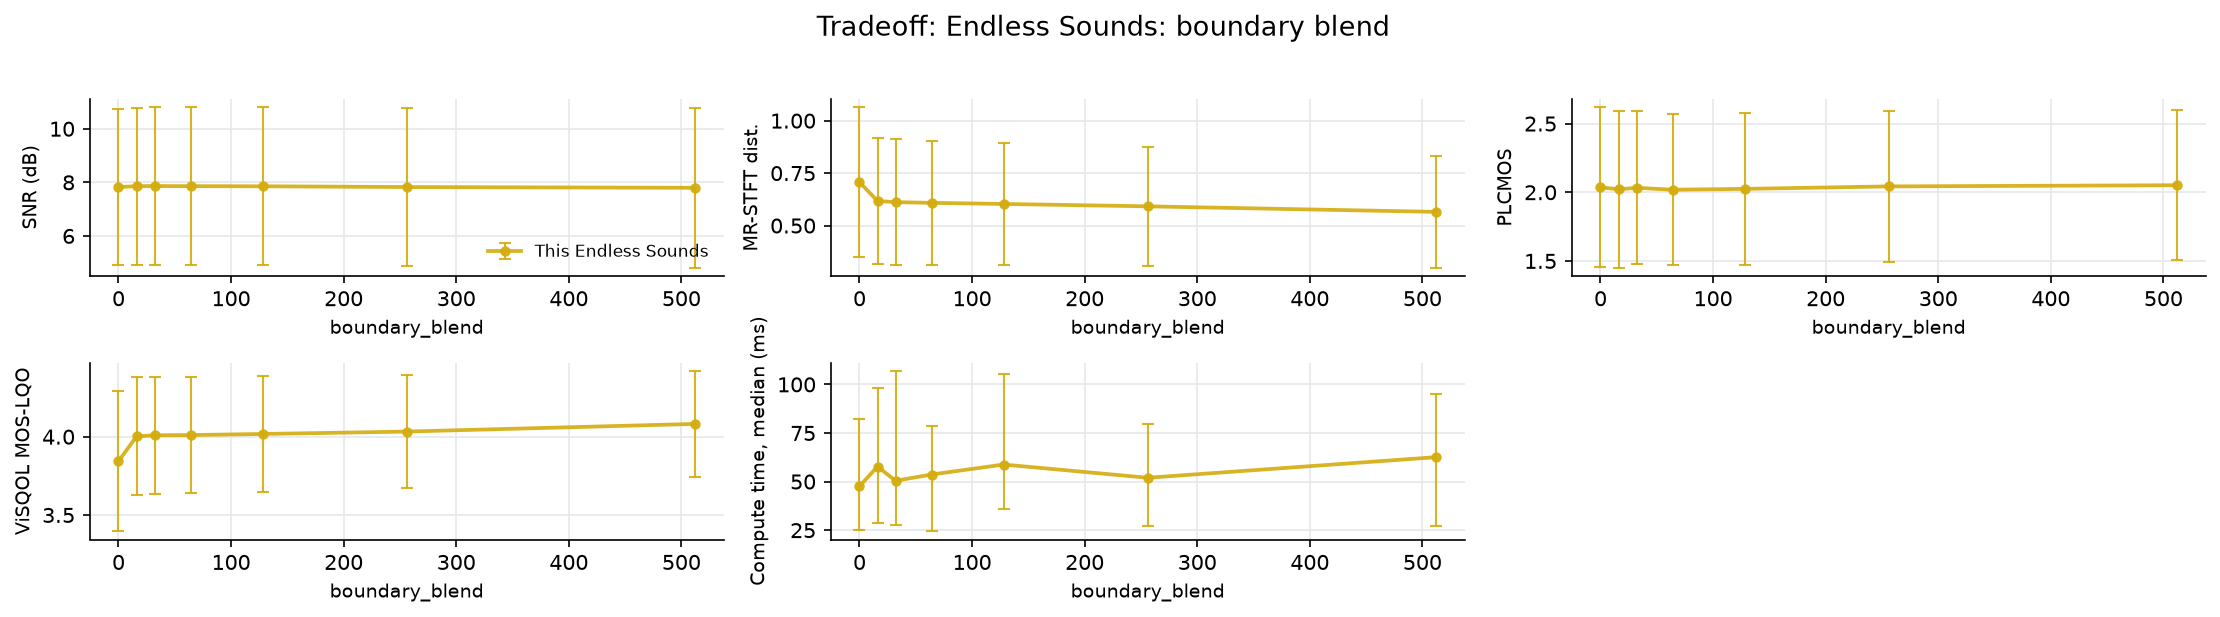

The data file committed next to this chart (first rows):
file, n_packets, loss_rate_pct, complexity_flatness, time_ms_endless_sounds, snr_endless_sounds, mrstft_endless_sounds, plcmos_endless_sounds, visqol_endless_sounds, param, value
xX6Wce-607-140209-262731-151331-7708-427…, 1390, 3.741, 2.83738954749424e-05, 20.31, 11.47, 0.4873, 2.594, 4.006, boundary_blend, 0
l3Lvae-611-211084-218396-212842-198509-3…, 1390, 4.245, 4.941728548146784e-05, 22.28, 11.47, 0.48, 2.855, 4.074, boundary_blend, 0
FPRIpe-578-474864-126584-425422-304828-1…, 1550, 9.097, 7.081195508362725e-05, 52.31, 6.896, 0.9133, 2.432, 3.429, boundary_blend, 0
f5sCDf-435-355130-41798-395609-377902-35…, 1378, 11.9, 9.696379493107088e-06, 60, 6.227, 1.351, 1.564, 3.341, boundary_blend, 0
wH6bMa-009-144175-39168-315211-114587-33…, 1033, 7.551, 4.100139267393388e-05, 30.18, 9.902, 0.4489, 1.587, 4.156, boundary_blend, 0
3hvoVa-051-2307-202921-218396-175927-147…, 1033, 5.324, 1.6514632079633884e-05, 20.78, 10.51, 0.4476, 1.562, 4.053, boundary_blend, 0
wkCjvp-408-175927-2985-407790-280816-275…, 1046, 15.97, 0.000157, 61.05, 4.484, 1.199, 1.397, 3.248, boundary_blend, 0
0Rve0i-524-469450-332402-376902-283921-6…, 1140, 5.088, 0.0009046, 22.25, 9.184, 0.4208, 2.036, 3.737, boundary_blend, 0
cUyODs-564-324456-286869-479691-123056-4…, 1636, 14.61, 0.0006576, 86.31, 4.492, 0.9922, 1.232, 3.4, boundary_blend, 0
ofs2Us-561-469223-161307-229618-187519-2…, 1636, 15.83, 0.0003642, 95.21, 5.29, 0.8826, 1.827, 3.202, boundary_blend, 0
yc5Hmf-494-469130-474206-203381-91840-12…, 1722, 13.47, 0.0002098, 85.14, 4.532, 1.211, 2.519, 3.39, boundary_blend, 0
KIklei-503-156368-5054-151331-161307-380…, 898, 12.14, 0.0001858, 41.5, 5.215, 0.8917, 1.365, 3.027, boundary_blend, 0
PiKSIp-112-109021-465867-125189-123174-2…, 1021, 9.109, 0.0009805, 35.75, 5.148, 0.7334, 1.683, 3.932, boundary_blend, 0
9f3Qjw-657-129013-78427-348770-228203-60…, 839, 7.867, 0.002971, 35.51, 11.79, 0.3863, 2.404, 4.048, boundary_blend, 0
0mk6rp-310-146145-90733-51581-27791-5041…, 1608, 1.741, 0.001477, 12.43, 14.72, 0.2003, 1.875, 4.535, boundary_blend, 0
U5aQJe-592-437270-129013-295308-406364-1…, 1550, 4.452, 0.001562, 25.33, 10.84, 0.3409, 2.568, 4.233, boundary_blend, 0
tztd5w-640-23535-348077-410307-64116-151…, 1176, 11.99, 0.003226, 49.97, 7.419, 0.5732, 2.247, 3.756, boundary_blend, 0
IZG94w-666-98443-418034-470600-161118-28…, 1707, 7.147, 0.004833, 73.64, 6.396, 0.5549, 2.672, 4.057, boundary_blend, 0
d4LtRw-656-379354-74769-192385-202921-93…, 1673, 9.145, 0.009154, 57.2, 5.891, 0.5954, 2.488, 3.979, boundary_blend, 0
JCRPTw-618-129107-479691-343332-355104-1…, 1894, 30.52, 0.006258, 208.9, 2.156, 1.47, 1.582, 2.84, boundary_blend, 0
vTx6Wp-073-38459-458554-472051-230200-33…, 1099, 10.01, 0.006727, 66.15, 7.008, 0.6204, 1.827, 3.752, boundary_blend, 0
5OQdwp-063-348077-460359-16661-112031-22…, 1404, 2.778, 0.005659, 24.86, 10.33, 0.2536, 2.228, 4.417, boundary_blend, 0
ui9aDp-122-292323-379538-386883-287427-3…, 1070, 4.579, 0.009513, 18.56, 10.31, 0.4031, 2.387, 4.228, boundary_blend, 0
O7tsRw-671-38597-125620-126584-128202-34…, 1734, 7.036, 0.009212, 45.12, 8.985, 0.4093, 2.659, 4.174, boundary_blend, 0
tTMeWp-326-264357-280816-2985-25721-1896…, 2359, 8.902, 0.04867, 127.5, 7.744, 0.7443, 2.572, 4.292, boundary_blend, 0
8b8sWp-275-88756-348733-183720-134118-22…, 1202, 3.577, 0.03178, 16.22, 11.23, 0.3507, 3.483, 4.34, boundary_blend, 0
6TUCvp-352-108130-78807-55646-250174-386…, 1874, 14.3, 0.0221, 102.4, 6.063, 0.8299, 1.451, 3.891, boundary_blend, 0
7gnoMp-243-13140-469001-90733-352371-418…, 1349, 14.38, 0.0302, 105, 5.612, 1.144, 1.471, 4.279, boundary_blend, 0
rkSMcp-349-162269-339484-74769-12865-363…, 1411, 14.39, 0.02514, 100.9, 5.233, 1.332, 1.271, 3.339, boundary_blend, 0
IIhdup-184-282845-322947-195637-315211-1…, 986, 6.897, 0.07098, 24.98, 8.135, 0.5436, 1.248, 4.121, boundary_blend, 0
xX6Wce-607-140209-262731-151331-7708-427…, 1390, 3.741, 2.83738954749424e-05, 21.62, 11.53, 0.4331, 2.568, 4.061, boundary_blend, 16
l3Lvae-611-211084-218396-212842-198509-3…, 1390, 4.245, 4.941728548146784e-05, 23.93, 11.51, 0.4284, 2.783, 4.162, boundary_blend, 16
FPRIpe-578-474864-126584-425422-304828-1…, 1550, 9.097, 7.081195508362725e-05, 92.38, 6.953, 0.7735, 2.395, 3.641, boundary_blend, 16
f5sCDf-435-355130-41798-395609-377902-35…, 1378, 11.9, 9.696379493107088e-06, 70.38, 6.265, 1.16, 1.538, 3.679, boundary_blend, 16
wH6bMa-009-144175-39168-315211-114587-33…, 1033, 7.551, 4.100139267393388e-05, 33.3, 9.943, 0.3935, 1.585, 4.3, boundary_blend, 16
3hvoVa-051-2307-202921-218396-175927-147…, 1033, 5.324, 1.6514632079633884e-05, 21.34, 10.55, 0.397, 1.571, 4.131, boundary_blend, 16
wkCjvp-408-175927-2985-407790-280816-275…, 1046, 15.97, 0.000157, 63.04, 4.535, 1.026, 1.376, 3.613, boundary_blend, 16
0Rve0i-524-469450-332402-376902-283921-6…, 1140, 5.088, 0.0009046, 22.94, 9.265, 0.3543, 1.995, 3.898, boundary_blend, 16
cUyODs-564-324456-286869-479691-123056-4…, 1636, 14.61, 0.0006576, 150.8, 4.508, 0.8878, 1.209, 3.609, boundary_blend, 16
ofs2Us-561-469223-161307-229618-187519-2…, 1636, 15.83, 0.0003642, 99.85, 5.347, 0.7436, 1.935, 3.405, boundary_blend, 16
yc5Hmf-494-469130-474206-203381-91840-12…, 1722, 13.47, 0.0002098, 92.93, 4.563, 1.012, 2.575, 3.569, boundary_blend, 16
KIklei-503-156368-5054-151331-161307-380…, 898, 12.14, 0.0001858, 75.72, 5.263, 0.7199, 1.42, 3.19, boundary_blend, 16
PiKSIp-112-109021-465867-125189-123174-2…, 1021, 9.109, 0.0009805, 60.24, 5.167, 0.6487, 1.676, 3.909, boundary_blend, 16
9f3Qjw-657-129013-78427-348770-228203-60…, 839, 7.867, 0.002971, 39.37, 11.84, 0.3283, 2.391, 4.282, boundary_blend, 16
0mk6rp-310-146145-90733-51581-27791-5041…, 1608, 1.741, 0.001477, 18.38, 14.75, 0.1871, 1.849, 4.59, boundary_blend, 16
U5aQJe-592-437270-129013-295308-406364-1…, 1550, 4.452, 0.001562, 27.17, 10.89, 0.3035, 2.565, 4.3, boundary_blend, 16
tztd5w-640-23535-348077-410307-64116-151…, 1176, 11.99, 0.003226, 55.23, 7.432, 0.5071, 2.197, 4.033, boundary_blend, 16
IZG94w-666-98443-418034-470600-161118-28…, 1707, 7.147, 0.004833, 46.39, 6.417, 0.5037, 2.626, 4.247, boundary_blend, 16
d4LtRw-656-379354-74769-192385-202921-93…, 1673, 9.145, 0.009154, 101.7, 5.909, 0.538, 2.467, 4.248, boundary_blend, 16
JCRPTw-618-129107-479691-343332-355104-1…, 1894, 30.52, 0.006258, 364.5, 2.165, 1.258, 1.591, 3.26, boundary_blend, 16
vTx6Wp-073-38459-458554-472051-230200-33…, 1099, 10.01, 0.006727, 45.99, 7.04, 0.5492, 1.772, 4.064, boundary_blend, 16
5OQdwp-063-348077-460359-16661-112031-22…, 1404, 2.778, 0.005659, 16.1, 10.35, 0.239, 2.246, 4.481, boundary_blend, 16
ui9aDp-122-292323-379538-386883-287427-3…, 1070, 4.579, 0.009513, 40.03, 10.38, 0.3504, 2.328, 4.311, boundary_blend, 16
O7tsRw-671-38597-125620-126584-128202-34…, 1734, 7.036, 0.009212, 115, 8.998, 0.3772, 2.589, 4.359, boundary_blend, 16
tTMeWp-326-264357-280816-2985-25721-1896…, 2359, 8.902, 0.04867, 152.5, 7.779, 0.6652, 2.599, 4.33, boundary_blend, 16
8b8sWp-275-88756-348733-183720-134118-22…, 1202, 3.577, 0.03178, 16.76, 11.27, 0.3196, 3.413, 4.388, boundary_blend, 16
6TUCvp-352-108130-78807-55646-250174-386…, 1874, 14.3, 0.0221, 174.5, 6.098, 0.7458, 1.41, 3.989, boundary_blend, 16
7gnoMp-243-13140-469001-90733-352371-418…, 1349, 14.38, 0.0302, 132.2, 5.652, 0.9949, 1.532, 4.293, boundary_blend, 16
rkSMcp-349-162269-339484-74769-12865-363…, 1411, 14.39, 0.02514, 85.25, 5.24, 1.183, 1.232, 3.556, boundary_blend, 16
IIhdup-184-282845-322947-195637-315211-1…, 986, 6.897, 0.07098, 53.94, 8.174, 0.4877, 1.211, 4.157, boundary_blend, 16
... 150 more rows
